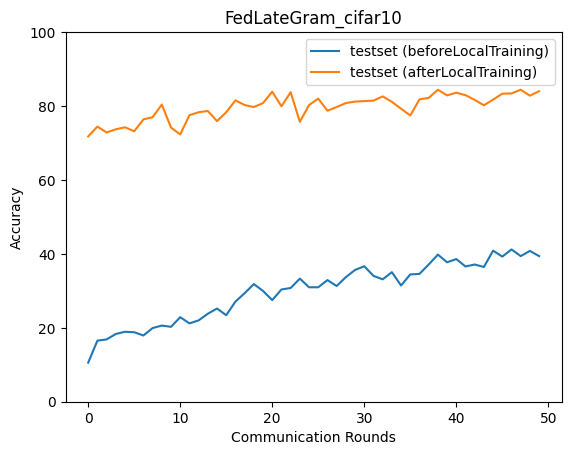

Data behind this chart, as committed beside it:
epoch, accuracy_test_before, macro_f1_test_before, macro_precision_test_before, macro_recall_test_before, accuracy_test_after, macro_f1_test_after, macro_precision_test_after, macro_recall_test_after
0, 10.57, 3.267, 2.503, 9.962, 71.77, 70.7, 72.42, 72.26
1, 16.52, 6.297, 7.366, 15.95, 74.45, 73.73, 75.12, 74.93
2, 16.86, 7.398, 5.643, 16.38, 72.84, 71.3, 75.31, 73.36
3, 18.33, 9.367, 10.43, 18.09, 73.71, 73.5, 74.99, 74.18
4, 18.93, 9.212, 7.742, 18.35, 74.25, 74.11, 78.09, 74.44
5, 18.8, 10.02, 8.412, 18.33, 73.18, 72.26, 77.6, 73.56
6, 17.93, 9.014, 8.163, 17.63, 76.39, 75.83, 77.9, 76.81
7, 19.93, 10.8, 10.08, 19.45, 76.99, 75.98, 80.06, 77.53
8, 20.6, 11.54, 18.67, 20.31, 80.4, 79.85, 81.78, 80.73
9, 20.27, 9.743, 9.434, 19.63, 74.18, 73.67, 79.36, 74.78
10, 22.88, 14.32, 29.83, 22.36, 72.31, 71.25, 77.2, 72.83
11, 21.2, 13.49, 25.85, 20.53, 77.53, 77.38, 80.43, 77.99
12, 22.01, 13.75, 27.35, 21.26, 78.33, 77.74, 80.93, 78.72
13, 23.81, 15.69, 28.72, 23.06, 78.66, 77.87, 80.88, 79.2
14, 25.22, 17.65, 30.62, 24.43, 75.92, 76.03, 78.78, 76.29
15, 23.41, 16.12, 37.79, 22.68, 78.33, 78.24, 79.93, 78.68
16, 27.09, 19.83, 32.55, 26.24, 81.54, 81.28, 82.07, 81.79
17, 29.36, 23.2, 31.44, 28.54, 80.27, 80.06, 81.13, 80.39
18, 31.84, 25.33, 31.65, 30.89, 79.73, 79.67, 81.49, 80.09
19, 29.97, 23.98, 30.45, 29.1, 80.8, 80.89, 82.18, 81.02
20, 27.49, 20.64, 32.55, 26.61, 83.88, 83.93, 84.56, 83.94
21, 30.37, 23.62, 31.92, 29.44, 79.93, 79.03, 82.1, 80.54
22, 30.77, 25.82, 33.23, 29.94, 83.75, 83.58, 83.82, 83.95
23, 33.31, 27.44, 32.16, 32.54, 75.72, 74.83, 81.07, 76.29
24, 30.97, 27.76, 34.52, 30.28, 80.27, 80.11, 82.67, 80.83
25, 30.97, 25.42, 31.64, 30.19, 82.01, 82.25, 83, 82.14
26, 32.91, 26.58, 33.71, 32.09, 78.73, 78.86, 83.21, 79.04
27, 31.3, 27.71, 36.43, 30.7, 79.73, 78.76, 81.48, 80.08
28, 33.71, 28.88, 33.2, 32.84, 80.8, 80.89, 82.34, 80.68
29, 35.65, 29.08, 34.06, 34.79, 81.2, 81.07, 81.42, 81.34
30, 36.66, 31.41, 37.81, 35.93, 81.34, 81.3, 84.3, 81.17
31, 34.05, 28.57, 36.39, 33.29, 81.47, 81.19, 83.31, 81.28
32, 33.11, 28.73, 34.48, 32.35, 82.61, 82.6, 83.43, 83.02
33, 35.05, 29.7, 39.32, 34.38, 81.14, 80.7, 83.31, 81.68
34, 31.44, 25.27, 36.37, 30.55, 79.26, 79.45, 82.76, 79.71
35, 34.45, 28.23, 37.44, 33.81, 77.46, 76.47, 81.1, 77.73
36, 34.58, 28.17, 37.16, 33.69, 81.81, 81.88, 82.87, 82.13
37, 37.12, 32.62, 36.75, 36.46, 82.21, 82.05, 83.11, 82.57
38, 39.8, 34.51, 42.45, 39.01, 84.41, 84.45, 84.79, 84.65
39, 37.73, 31.21, 37.33, 37.04, 82.88, 82.61, 84.85, 83.21
40, 38.6, 33.59, 46.48, 37.85, 83.61, 83.46, 84.65, 84.03
41, 36.59, 30.39, 37.12, 35.92, 82.94, 82.98, 84.23, 82.99
42, 37.12, 31.77, 38.59, 36.36, 81.67, 81.29, 84.1, 81.85
43, 36.45, 30.94, 37.23, 35.7, 80.2, 79.75, 81.07, 80.7
44, 40.87, 35.95, 40.9, 40.25, 81.74, 81.4, 82.99, 82.23
45, 39.26, 34.39, 43.53, 38.51, 83.34, 83.01, 84.35, 83.69
46, 41.2, 36.43, 40.68, 40.69, 83.41, 83.16, 84.57, 83.76
47, 39.4, 34.54, 42.88, 38.71, 84.41, 84.35, 84.75, 84.56
48, 40.8, 35.3, 37.96, 40.1, 82.81, 83.03, 84.96, 83.05
49, 39.4, 33.69, 38.25, 38.59, 84.01, 83.85, 84.33, 84.25
